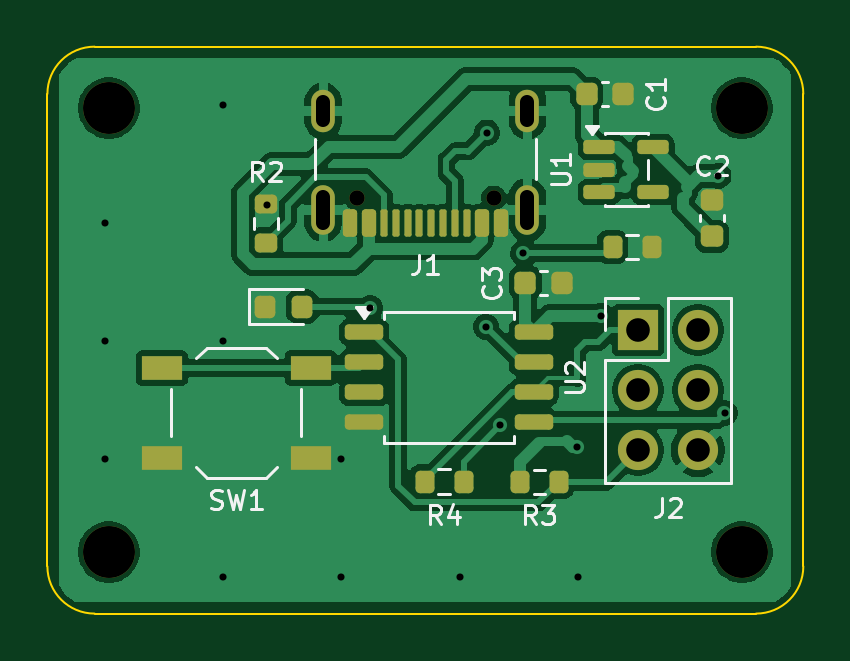
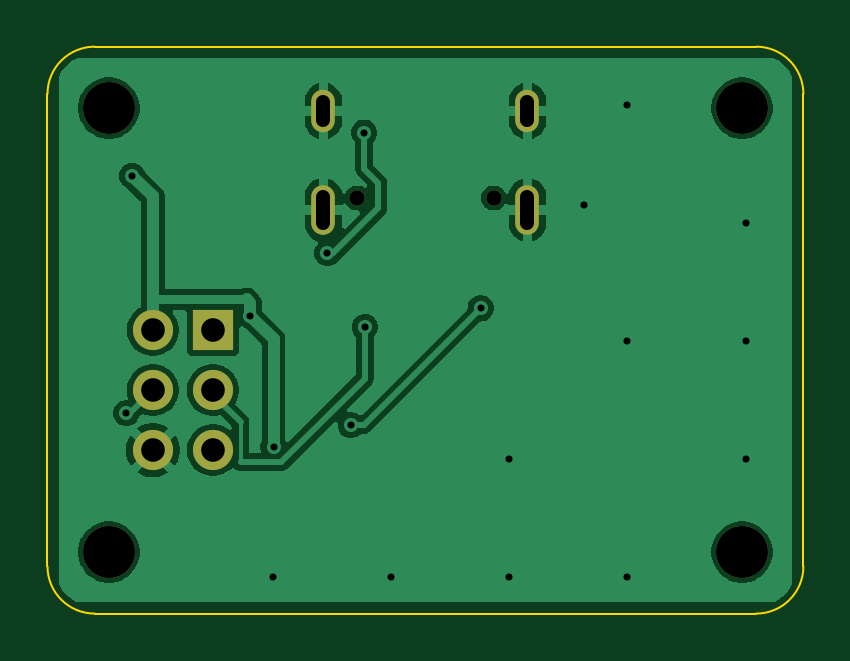
Circuit board: 11 layer files. Board 32.0 x 24.0 mm.
- bottom_copper: usb-blinky-B_Cu.gbl (35971 bytes)
- bottom_mask: usb-blinky-B_Mask.gbs (1150 bytes)
- paste: usb-blinky-B_Paste.gbp (497 bytes)
- bottom_silk: usb-blinky-B_Silkscreen.gbo (1160 bytes)
- outline: usb-blinky-Edge_Cuts.gm1 (933 bytes)
- top_copper: usb-blinky-F_Cu.gtl (61203 bytes)
- top_mask: usb-blinky-F_Mask.gts (4053 bytes)
- paste: usb-blinky-F_Paste.gtp (3575 bytes)
- top_silk: usb-blinky-F_Silkscreen.gto (16543 bytes)
- drill: usb-blinky-NPTH.drl (502 bytes)
- drill: usb-blinky-PTH.drl (943 bytes)

=== bottom_copper: usb-blinky-B_Cu.gbl (35971 bytes, source omitted) ===
=== bottom_mask: usb-blinky-B_Mask.gbs ===
%TF.GenerationSoftware,KiCad,Pcbnew,10.0.7-10.0.7~ubuntu24.04.1*%
%TF.CreationDate,2026-10-17T12:18:52-05:00*%
%TF.ProjectId,usb-blinky,7573622d-626c-4696-9e6b-792e6b696361,rev?*%
%TF.SameCoordinates,Original*%
%TF.FileFunction,Soldermask,Bot*%
%TF.FilePolarity,Negative*%
%FSLAX46Y46*%
G04 Gerber Fmt 4.6, Leading zero omitted, Abs format (unit mm)*
G04 Created by KiCad (PCBNEW 10.0.7-10.0.7~ubuntu24.04.1) date 2026-10-17 12:18:52*
%MOMM*%
%LPD*%
G01*
G04 APERTURE LIST*
%ADD10R,1.700000X1.700000*%
%ADD11C,1.700000*%
%ADD12C,2.200000*%
%ADD13C,0.650000*%
%ADD14O,1.000000X2.100000*%
%ADD15O,1.000000X1.800000*%
G04 APERTURE END LIST*
D10*
%TO.C,J2*%
X25000000Y12000000D03*
D11*
X27540000Y12000000D03*
X25000000Y9460000D03*
X27540000Y9460000D03*
X25000000Y6920000D03*
X27540000Y6920000D03*
%TD*%
D12*
%TO.C,H1*%
X2600000Y21400000D03*
%TD*%
%TO.C,H2*%
X29400000Y21400000D03*
%TD*%
D13*
%TO.C,J1*%
X18890000Y17595000D03*
X13110000Y17595000D03*
D14*
X20320000Y17095000D03*
D15*
X20320000Y21275000D03*
D14*
X11680000Y17095000D03*
D15*
X11680000Y21275000D03*
%TD*%
D12*
%TO.C,H3*%
X29400000Y2600000D03*
%TD*%
%TO.C,H4*%
X2600000Y2600000D03*
%TD*%
M02*

=== paste: usb-blinky-B_Paste.gbp ===
%TF.GenerationSoftware,KiCad,Pcbnew,10.0.7-10.0.7~ubuntu24.04.1*%
%TF.CreationDate,2026-10-17T12:18:52-05:00*%
%TF.ProjectId,usb-blinky,7573622d-626c-4696-9e6b-792e6b696361,rev?*%
%TF.SameCoordinates,Original*%
%TF.FileFunction,Paste,Bot*%
%TF.FilePolarity,Positive*%
%FSLAX46Y46*%
G04 Gerber Fmt 4.6, Leading zero omitted, Abs format (unit mm)*
G04 Created by KiCad (PCBNEW 10.0.7-10.0.7~ubuntu24.04.1) date 2026-10-17 12:18:52*
%MOMM*%
%LPD*%
G01*
G04 APERTURE LIST*
G04 APERTURE END LIST*
M02*

=== bottom_silk: usb-blinky-B_Silkscreen.gbo ===
%TF.GenerationSoftware,KiCad,Pcbnew,10.0.7-10.0.7~ubuntu24.04.1*%
%TF.CreationDate,2026-10-17T12:18:52-05:00*%
%TF.ProjectId,usb-blinky,7573622d-626c-4696-9e6b-792e6b696361,rev?*%
%TF.SameCoordinates,Original*%
%TF.FileFunction,Legend,Bot*%
%TF.FilePolarity,Positive*%
%FSLAX46Y46*%
G04 Gerber Fmt 4.6, Leading zero omitted, Abs format (unit mm)*
G04 Created by KiCad (PCBNEW 10.0.7-10.0.7~ubuntu24.04.1) date 2026-10-17 12:18:52*
%MOMM*%
%LPD*%
G01*
G04 APERTURE LIST*
%ADD10R,1.700000X1.700000*%
%ADD11C,1.700000*%
%ADD12C,2.200000*%
%ADD13C,0.650000*%
%ADD14O,1.000000X2.100000*%
%ADD15O,1.000000X1.800000*%
G04 APERTURE END LIST*
%LPC*%
D10*
%TO.C,J2*%
X25000000Y12000000D03*
D11*
X27540000Y12000000D03*
X25000000Y9460000D03*
X27540000Y9460000D03*
X25000000Y6920000D03*
X27540000Y6920000D03*
%TD*%
D12*
%TO.C,H1*%
X2600000Y21400000D03*
%TD*%
%TO.C,H2*%
X29400000Y21400000D03*
%TD*%
D13*
%TO.C,J1*%
X18890000Y17595000D03*
X13110000Y17595000D03*
D14*
X20320000Y17095000D03*
D15*
X20320000Y21275000D03*
D14*
X11680000Y17095000D03*
D15*
X11680000Y21275000D03*
%TD*%
D12*
%TO.C,H3*%
X29400000Y2600000D03*
%TD*%
%TO.C,H4*%
X2600000Y2600000D03*
%TD*%
%LPD*%
M02*

=== outline: usb-blinky-Edge_Cuts.gm1 ===
%TF.GenerationSoftware,KiCad,Pcbnew,10.0.7-10.0.7~ubuntu24.04.1*%
%TF.CreationDate,2026-10-17T12:18:52-05:00*%
%TF.ProjectId,usb-blinky,7573622d-626c-4696-9e6b-792e6b696361,rev?*%
%TF.SameCoordinates,Original*%
%TF.FileFunction,Profile,NP*%
%FSLAX46Y46*%
G04 Gerber Fmt 4.6, Leading zero omitted, Abs format (unit mm)*
G04 Created by KiCad (PCBNEW 10.0.7-10.0.7~ubuntu24.04.1) date 2026-10-17 12:18:52*
%MOMM*%
%LPD*%
G01*
G04 APERTURE LIST*
%TA.AperFunction,Profile*%
%ADD10C,0.100000*%
%TD*%
G04 APERTURE END LIST*
D10*
X0Y22000000D02*
G75*
G02*
X2000000Y24000000I2000000J0D01*
G01*
X0Y2000000D02*
X0Y22000000D01*
X2000000Y24000000D02*
X30000000Y24000000D01*
X2000000Y0D02*
G75*
G02*
X0Y2000000I0J2000000D01*
G01*
X30000000Y24000000D02*
G75*
G02*
X32000000Y22000000I0J-2000000D01*
G01*
X30000000Y0D02*
X2000000Y0D01*
X32000000Y22000000D02*
X32000000Y2000000D01*
X32000000Y2000000D02*
G75*
G02*
X30000000Y0I-2000000J0D01*
G01*
M02*

=== top_copper: usb-blinky-F_Cu.gtl (61203 bytes, source omitted) ===
=== top_mask: usb-blinky-F_Mask.gts ===
%TF.GenerationSoftware,KiCad,Pcbnew,10.0.7-10.0.7~ubuntu24.04.1*%
%TF.CreationDate,2026-10-17T12:18:52-05:00*%
%TF.ProjectId,usb-blinky,7573622d-626c-4696-9e6b-792e6b696361,rev?*%
%TF.SameCoordinates,Original*%
%TF.FileFunction,Soldermask,Top*%
%TF.FilePolarity,Negative*%
%FSLAX46Y46*%
G04 Gerber Fmt 4.6, Leading zero omitted, Abs format (unit mm)*
G04 Created by KiCad (PCBNEW 10.0.7-10.0.7~ubuntu24.04.1) date 2026-10-17 12:18:52*
%MOMM*%
%LPD*%
G01*
G04 APERTURE LIST*
G04 Aperture macros list*
%AMRoundRect*
0 Rectangle with rounded corners*
0 $1 Rounding radius*
0 $2 $3 $4 $5 $6 $7 $8 $9 X,Y pos of 4 corners*
0 Add a 4 corners polygon primitive as box body*
4,1,4,$2,$3,$4,$5,$6,$7,$8,$9,$2,$3,0*
0 Add four circle primitives for the rounded corners*
1,1,$1+$1,$2,$3*
1,1,$1+$1,$4,$5*
1,1,$1+$1,$6,$7*
1,1,$1+$1,$8,$9*
0 Add four rect primitives between the rounded corners*
20,1,$1+$1,$2,$3,$4,$5,0*
20,1,$1+$1,$4,$5,$6,$7,0*
20,1,$1+$1,$6,$7,$8,$9,0*
20,1,$1+$1,$8,$9,$2,$3,0*%
G04 Aperture macros list end*
%ADD10RoundRect,0.225000X-0.225000X-0.250000X0.225000X-0.250000X0.225000X0.250000X-0.225000X0.250000X0*%
%ADD11R,1.700000X1.700000*%
%ADD12C,1.700000*%
%ADD13C,2.200000*%
%ADD14RoundRect,0.162500X-0.650000X-0.162500X0.650000X-0.162500X0.650000X0.162500X-0.650000X0.162500X0*%
%ADD15R,1.700000X1.000000*%
%ADD16RoundRect,0.200000X-0.200000X-0.275000X0.200000X-0.275000X0.200000X0.275000X-0.200000X0.275000X0*%
%ADD17RoundRect,0.150000X-0.512500X-0.150000X0.512500X-0.150000X0.512500X0.150000X-0.512500X0.150000X0*%
%ADD18C,0.650000*%
%ADD19RoundRect,0.150000X0.150000X0.425000X-0.150000X0.425000X-0.150000X-0.425000X0.150000X-0.425000X0*%
%ADD20RoundRect,0.075000X0.075000X0.500000X-0.075000X0.500000X-0.075000X-0.500000X0.075000X-0.500000X0*%
%ADD21O,1.000000X2.100000*%
%ADD22O,1.000000X1.800000*%
%ADD23RoundRect,0.225000X0.250000X-0.225000X0.250000X0.225000X-0.250000X0.225000X-0.250000X-0.225000X0*%
%ADD24RoundRect,0.200000X0.275000X-0.200000X0.275000X0.200000X-0.275000X0.200000X-0.275000X-0.200000X0*%
%ADD25RoundRect,0.218750X-0.218750X-0.256250X0.218750X-0.256250X0.218750X0.256250X-0.218750X0.256250X0*%
G04 APERTURE END LIST*
D10*
%TO.C,C3*%
X20225000Y14000000D03*
X21775000Y14000000D03*
%TD*%
D11*
%TO.C,J2*%
X25000000Y12000000D03*
D12*
X27540000Y12000000D03*
X25000000Y9460000D03*
X27540000Y9460000D03*
X25000000Y6920000D03*
X27540000Y6920000D03*
%TD*%
D13*
%TO.C,H1*%
X2600000Y21400000D03*
%TD*%
D14*
%TO.C,U2*%
X13412500Y11905000D03*
X13412500Y10635000D03*
X13412500Y9365000D03*
X13412500Y8095000D03*
X20587500Y8095000D03*
X20587500Y9365000D03*
X20587500Y10635000D03*
X20587500Y11905000D03*
%TD*%
D15*
%TO.C,SW1*%
X4850000Y10400000D03*
X11150000Y10400000D03*
X4850000Y6600000D03*
X11150000Y6600000D03*
%TD*%
D13*
%TO.C,H2*%
X29400000Y21400000D03*
%TD*%
D16*
%TO.C,R4*%
X15965600Y5591300D03*
X17615600Y5591300D03*
%TD*%
D17*
%TO.C,U1*%
X23362500Y19750000D03*
X23362500Y18800000D03*
X23362500Y17850000D03*
X25637500Y17850000D03*
X25637500Y19750000D03*
%TD*%
D18*
%TO.C,J1*%
X18890000Y17595000D03*
X13110000Y17595000D03*
D19*
X19200000Y16520000D03*
X18400000Y16520000D03*
D20*
X17250000Y16520000D03*
X16250000Y16520000D03*
X15750000Y16520000D03*
X14750000Y16520000D03*
D19*
X13600000Y16520000D03*
X12800000Y16520000D03*
X12800000Y16520000D03*
X13600000Y16520000D03*
D20*
X14250000Y16520000D03*
X15250000Y16520000D03*
X16750000Y16520000D03*
X17750000Y16520000D03*
D19*
X18400000Y16520000D03*
X19200000Y16520000D03*
D21*
X20320000Y17095000D03*
D22*
X20320000Y21275000D03*
D21*
X11680000Y17095000D03*
D22*
X11680000Y21275000D03*
%TD*%
D13*
%TO.C,H3*%
X29400000Y2600000D03*
%TD*%
D23*
%TO.C,C2*%
X28137500Y15975000D03*
X28137500Y17525000D03*
%TD*%
D24*
%TO.C,R2*%
X9250000Y15695000D03*
X9250000Y17345000D03*
%TD*%
D13*
%TO.C,H4*%
X2600000Y2600000D03*
%TD*%
D10*
%TO.C,C1*%
X22837500Y22000000D03*
X24387500Y22000000D03*
%TD*%
D16*
%TO.C,R3*%
X19990900Y5569300D03*
X21640900Y5569300D03*
%TD*%
%TO.C,R1*%
X23925000Y15520000D03*
X25575000Y15520000D03*
%TD*%
D25*
%TO.C,D1*%
X9212500Y13000000D03*
X10787500Y13000000D03*
%TD*%
M02*

=== paste: usb-blinky-F_Paste.gtp (3575 bytes, source withheld) ===
=== top_silk: usb-blinky-F_Silkscreen.gto (16543 bytes, source omitted) ===
=== drill: usb-blinky-NPTH.drl ===
M48
; DRILL file KiCad 10.0.7-10.0.7~ubuntu24.04.1 date 2026-10-17T12:18:53
; FORMAT={-:-/ absolute / metric / decimal}
; #@! TF.CreationDate,2026-10-17T12:18:53-05:00
; #@! TF.GenerationSoftware,Kicad,Pcbnew,10.0.7-10.0.7~ubuntu24.04.1
; #@! TF.FileFunction,NonPlated,1,2,NPTH
FMAT,2
METRIC
; #@! TA.AperFunction,NonPlated,NPTH,ComponentDrill
T1C0.650
; #@! TA.AperFunction,NonPlated,NPTH,ComponentDrill
T2C2.200
%
G90
G05
T1
X13.11Y17.595
X18.89Y17.595
T2
X2.6Y21.4
X2.6Y2.6
X29.4Y21.4
X29.4Y2.6
M30

=== drill: usb-blinky-PTH.drl ===
M48
; DRILL file KiCad 10.0.7-10.0.7~ubuntu24.04.1 date 2026-10-17T12:18:53
; FORMAT={-:-/ absolute / metric / decimal}
; #@! TF.CreationDate,2026-10-17T12:18:53-05:00
; #@! TF.GenerationSoftware,Kicad,Pcbnew,10.0.7-10.0.7~ubuntu24.04.1
; #@! TF.FileFunction,Plated,1,2,PTH
FMAT,2
METRIC
; #@! TA.AperFunction,Plated,PTH,ViaDrill
T1C0.300
; #@! TA.AperFunction,Plated,PTH,ComponentDrill
T2C0.600
; #@! TA.AperFunction,Plated,PTH,ComponentDrill
T3C1.000
%
G90
G05
T1
X2.45Y16.55
X2.45Y11.55
X2.45Y6.55
X7.45Y21.55
X7.45Y11.55
X7.45Y1.55
X9.291Y17.292
X12.45Y6.55
X12.45Y1.55
X13.665Y12.92
X17.45Y1.55
X18.574Y12.138
X18.596Y20.363
X19.166Y7.975
X20.147Y15.26
X22.432Y7.057
X22.45Y1.55
X23.427Y12.613
X28.408Y18.534
X28.664Y8.476
T3
X25.0Y12.0
X25.0Y9.46
X25.0Y6.92
X27.54Y12.0
X27.54Y9.46
X27.54Y6.92
T2
X11.68Y20.875G85X11.68Y21.675
G05
X11.68Y16.545G85X11.68Y17.645
G05
X20.32Y20.875G85X20.32Y21.675
G05
X20.32Y16.545G85X20.32Y17.645
G05
M30
